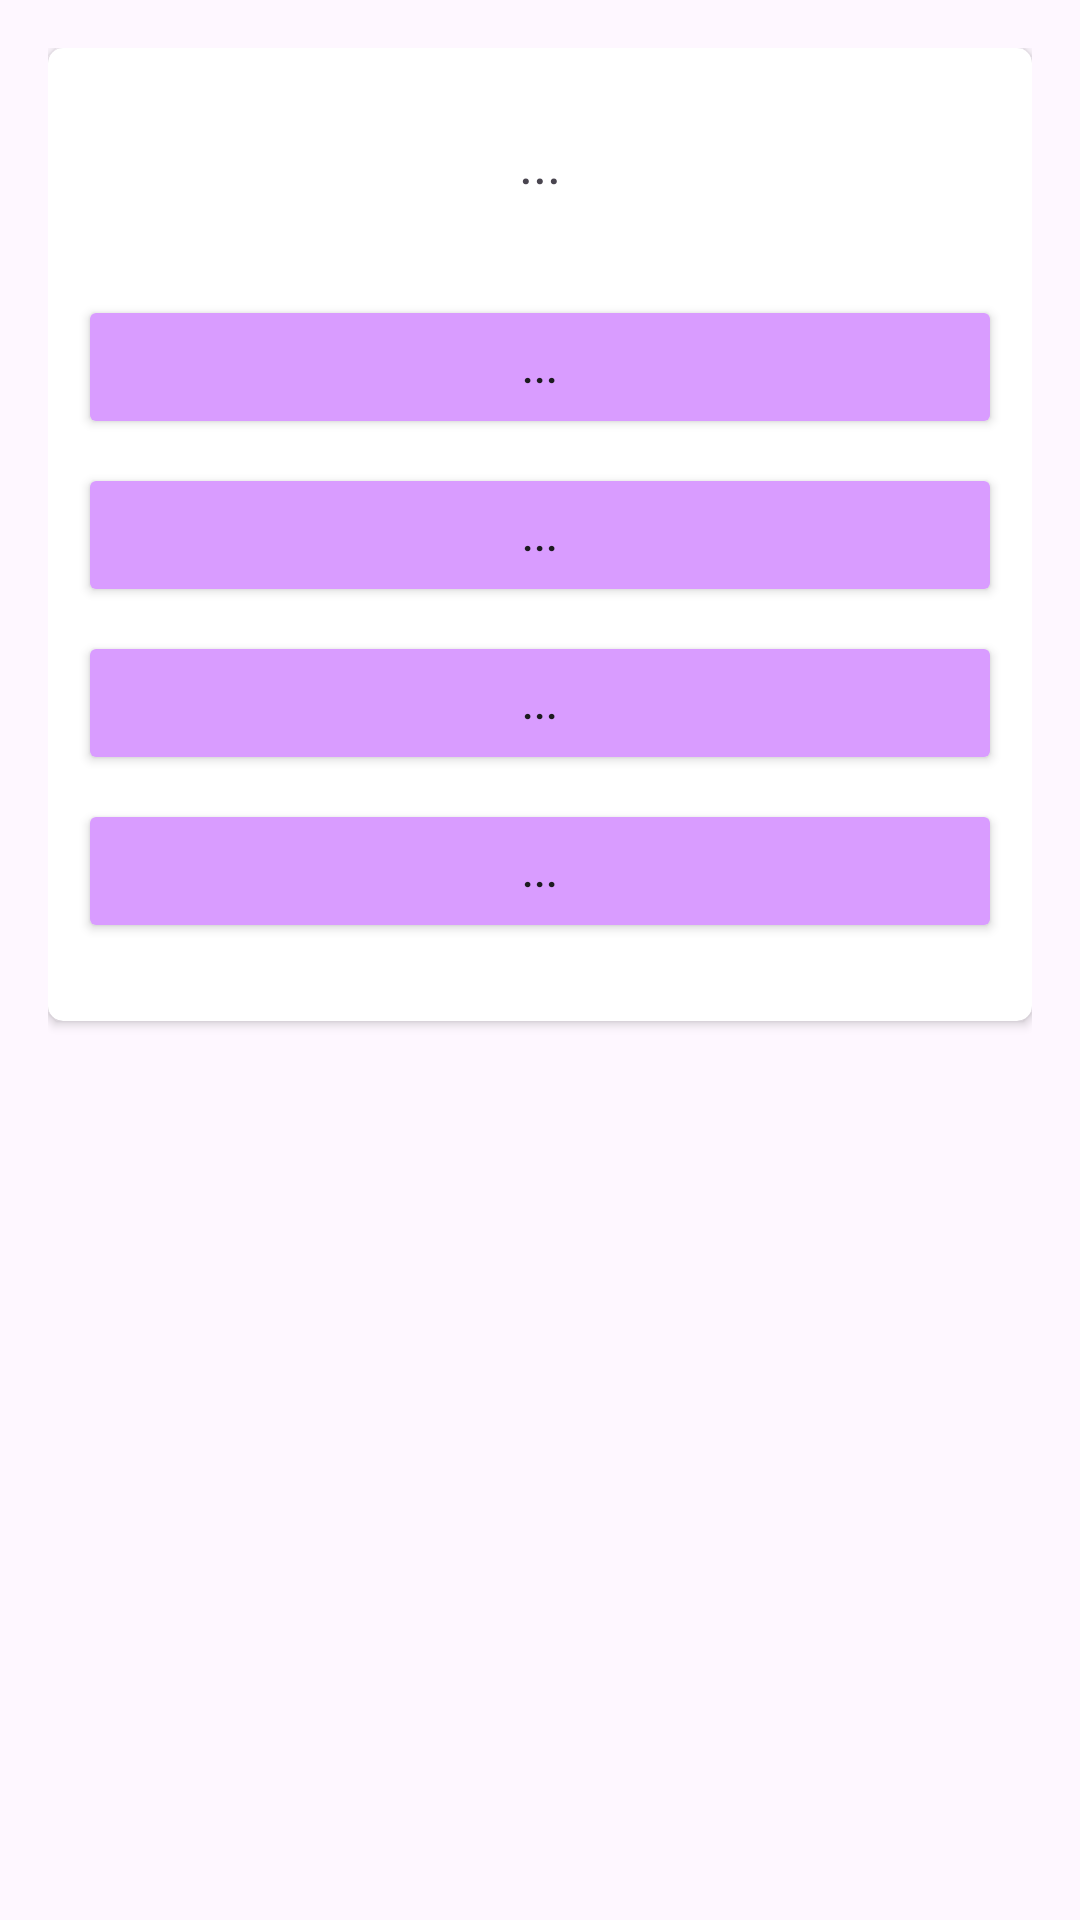

Here is an Android app screen rendered from its layout file. Give the layout XML and the strings, colors and styles it references.
<!-- AndroidManifest.xml: application theme Theme.ConstiQuiz -->
<!-- res/layout/quiz_layout.xml -->
<?xml version="1.0" encoding="utf-8"?>
<LinearLayout xmlns:android="http://schemas.android.com/apk/res/android"
    android:layout_width="match_parent"
    android:layout_height="wrap_content"
    xmlns:app="http://schemas.android.com/apk/res-auto"
    android:orientation="vertical"
    android:padding="16dp"
    android:gravity="center_horizontal">


    <androidx.cardview.widget.CardView
        android:layout_width="match_parent"
        android:layout_height="wrap_content"
        app:cardCornerRadius="5dp">

    <LinearLayout
        android:layout_width="match_parent"
        android:layout_height="wrap_content"
        android:layout_margin="10dp"
        android:orientation="vertical">



    
    <TextView
        android:id="@+id/txtQuestion"
        android:layout_width="match_parent"
        android:layout_height="wrap_content"
        android:text="..."
        android:textSize="18sp"
        android:padding="16dp"
        android:textAlignment="center" />

    
    <LinearLayout
        android:id="@+id/llOptions"
        android:layout_width="match_parent"
        android:layout_height="wrap_content"
        android:orientation="vertical"
        android:layout_marginTop="16dp">

        <Button
            android:id="@+id/btnOpt1"
            android:layout_width="match_parent"
            android:layout_height="wrap_content"
            android:text="..."
            android:backgroundTint="#D99CFF"
            android:layout_marginBottom="8dp"/>

        <Button
            android:id="@+id/btnOpt2"
            android:layout_width="match_parent"
            android:layout_height="wrap_content"
            android:text="..."
            android:backgroundTint="#D99CFF"
            android:layout_marginBottom="8dp"/>

        <Button
            android:id="@+id/btnOpt3"
            android:layout_width="match_parent"
            android:layout_height="wrap_content"
            android:text="..."
            android:backgroundTint="#D99CFF"
            android:layout_marginBottom="8dp"/>

        <Button
            android:id="@+id/btnOpt4"
            android:layout_width="match_parent"
            android:layout_height="wrap_content"
            android:text="..."
            android:backgroundTint="#D99CFF"
            android:layout_marginBottom="16dp"/>
    </LinearLayout>

    
    <Button
        android:id="@+id/btnSubmit"
        android:layout_width="wrap_content"
        android:layout_height="wrap_content"
        android:text="Submit"
        android:textSize="16sp"
        android:layout_gravity="center"
        android:visibility="gone"
        android:layout_marginBottom="16dp" />

    
    <TextView
        android:id="@+id/txtExplain"
        android:layout_width="match_parent"
        android:layout_height="wrap_content"
        android:text=". . ."
        android:textSize="14sp"
        android:textColor="#4E4E4E"
        android:visibility="gone"
        android:layout_marginTop="8dp"
        android:padding="8dp"/>



    </LinearLayout>
    </androidx.cardview.widget.CardView>

</LinearLayout>
<!-- resources referenced by this layout -->
<resources>
  <style name="Theme.ConstiQuiz" parent="Base.Theme.ConstiQuiz" />
  <style name="Base.Theme.ConstiQuiz" parent="Theme.Material3.DayNight.NoActionBar">
          
          
      </style>
</resources>
